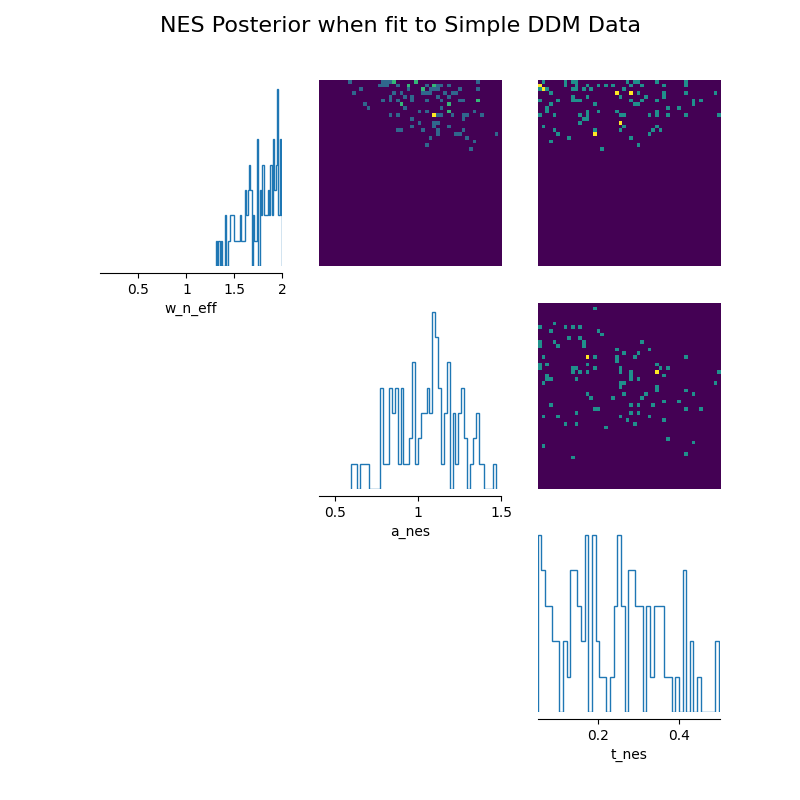

Data behind this chart, as committed beside it:
w_n_eff, a_nes, t_nes
1.727, 0.6939, 0.3678
1.874, 0.8543, 0.2763
1.976, 0.8239, 0.06727
1.951, 0.8691, 0.2015
1.932, 0.9419, 0.2366
1.459, 1.226, 0.3212
1.977, 0.9806, 0.4132
1.906, 1.092, 0.1315
1.892, 1.08, 0.07264
1.622, 1.385, 0.0932
1.674, 1.345, 0.2006
1.916, 0.662, 0.06194
1.999, 0.8447, 0.1452
1.742, 0.6726, 0.4316
1.342, 1.05, 0.2963
1.434, 1.117, 0.1924
1.945, 0.7713, 0.2179
1.975, 0.9739, 0.3397
1.736, 1.185, 0.2906
1.966, 0.8441, 0.3008
1.811, 1.184, 0.173
1.848, 0.6161, 0.4135
1.799, 1.134, 0.3388
1.496, 0.8701, 0.1898
1.408, 1.281, 0.1299
1.622, 1.102, 0.2486
1.842, 0.9712, 0.32
1.965, 0.7775, 0.2902
1.796, 0.785, 0.1427
1.575, 1.097, 0.1492
1.532, 0.9659, 0.2634
1.775, 0.8315, 0.09693
1.782, 1.358, 0.1324
1.953, 0.7775, 0.1155
1.622, 1.119, 0.3724
1.648, 1.089, 0.3466
1.593, 0.9717, 0.1737
1.541, 1.184, 0.06119
1.929, 0.8081, 0.3598
1.88, 1.049, 0.08154
1.876, 1.164, 0.2455
1.633, 1.086, 0.4969
1.859, 0.8874, 0.2778
1.476, 0.8988, 0.3314
1.999, 1.347, 0.1215
1.939, 1.098, 0.1675
1.825, 0.9263, 0.3581
1.663, 1.001, 0.3437
1.901, 1.034, 0.06642
1.715, 0.9087, 0.3925
1.882, 1.208, 0.2965
1.695, 1.051, 0.06958
1.674, 1.171, 0.1709
1.837, 1.121, 0.134
1.644, 1.207, 0.2614
1.652, 0.8667, 0.4132
1.944, 1.172, 0.4149
1.472, 1.112, 0.348
1.446, 1.25, 0.1024
1.956, 1.058, 0.147
... 40 more rows
